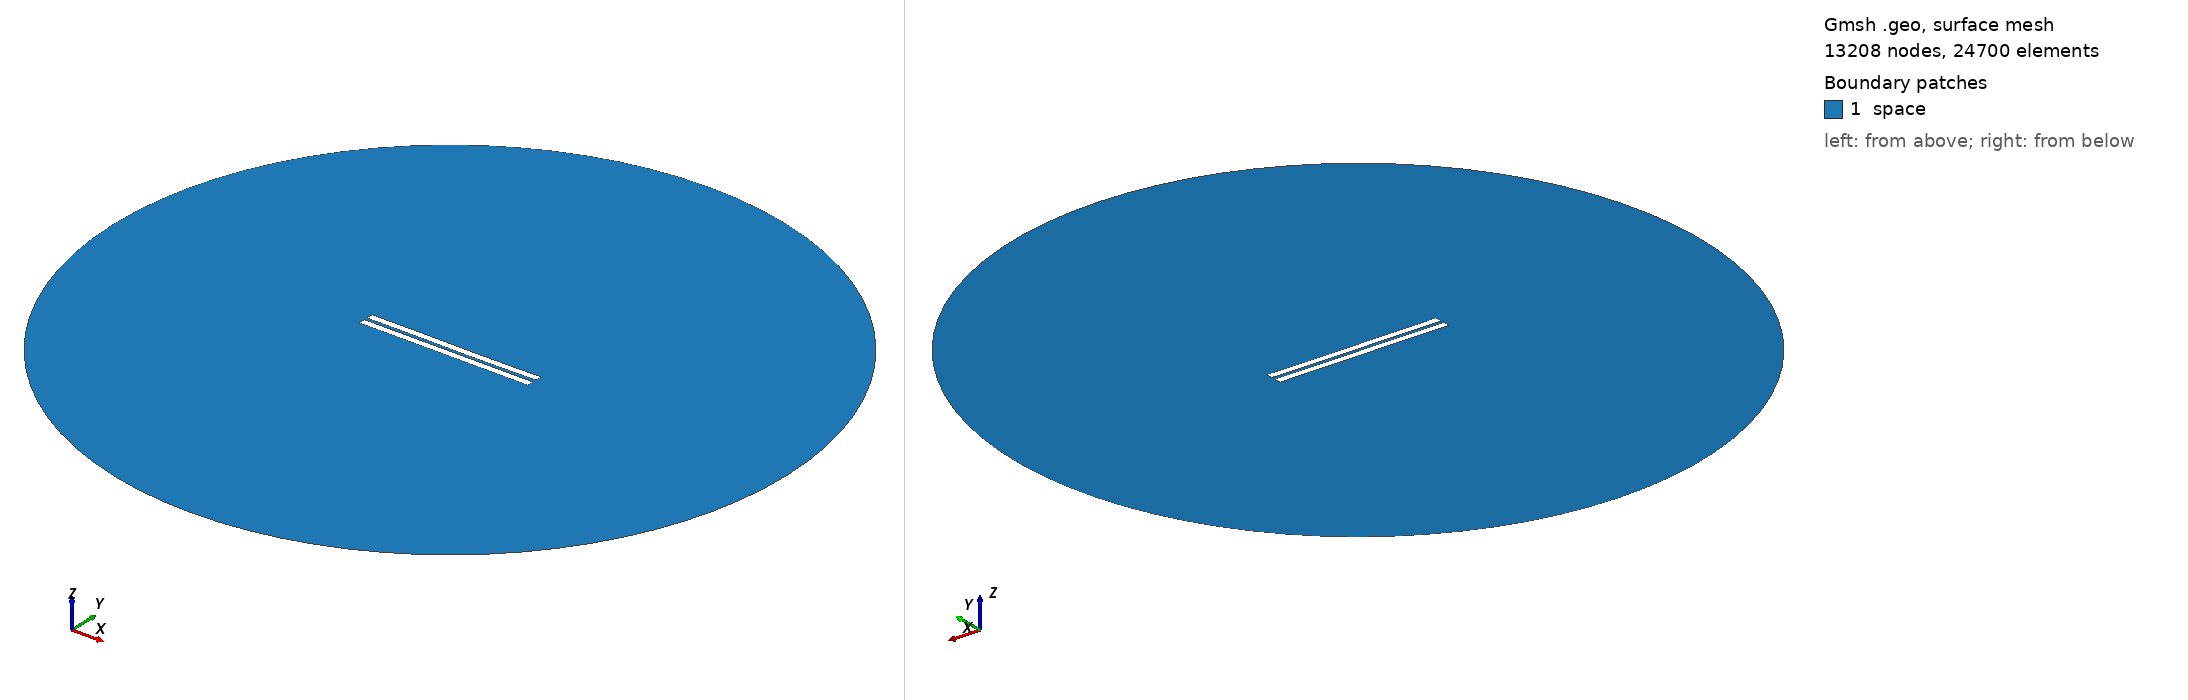

Gmsh geometry script, surface-meshed: 13208 nodes, 24700 surface elements. Boundary patches (legend numbers): 1 space. Left view from above one corner, right view from below the opposite corner. Legend entries are the model's physical surfaces. The drawing asked Gmsh for element sizes between 1% and 20% of the model's largest extent; the script's own settings can give other sizes.

=== 1543.geo (drawn) ===
//---------------------------------------
// Geometry kernel
//---------------------------------------

SetFactory("OpenCASCADE");



//---------------------------------------
// Parameters of the geometry
//---------------------------------------

// Overetch of the upper plate
overetch = 0.0;

// Distance between the plates
distance = 2.0;

// Discretization over the x axis (for the deformation)
nx = 50; 

// Length of the plate
L = 100 - overetch; 

// Number of modes
n = 4; 

// 1st mode coefficient
coeff(1) = 0.0;
beta(1) = 0.596864 * 3.1415926535 / L;

// 2nd mode coefficient
coeff(2) = -0.075;
beta(2) = 1.49418 * 3.1415926535 / L;

// 3rd mode coefficient
coeff(3) = 0.07499999999999998;
beta(3) = 2.50025 * 3.1415926535 / L;

// 4th mode coefficient
coeff(4) = 0.0;
beta(4) = 3.49999 * 3.1415926535 / L;



//---------------------------------------
// Upper plate (deformed rectangle)
//---------------------------------------

// Coordiantes of the upper plate
xmin = -50;
xmax = 50 - overetch;

// Height of the upper plate
yheight = 4 - 2 * overetch;

// Indexes of the points
UpperID[] = {};
LowerID[] = {};
LeftID[] = {};
RightID[] = {};

// Point index
p = 1;

// Horizontal edges
For i In {1:nx}
    x = xmin + (i-1)*(xmax - xmin)/(nx-1);

    y_bottom = distance / 2 + overetch;
    For j In {1:n}
        C = (Cosh(beta(j)*L) + Cos(beta(j)*L)) / (Sinh(beta(j)*L) + Sin(beta(j)*L));
        y_bottom  = y_bottom + coeff(j) * (Cosh(beta(j)*(x+50)) - Cos(beta(j)*(x+50)) - C * (Sinh(beta(j)*(x+50)) - Sin(beta(j)*(x+50))));
    EndFor

    y_top = y_bottom + yheight;

    Point(p) = {x, y_top, 0, 1.0};
    UpperID[i] = p;
    p = p + 1;

    Point(p) = {x, y_bottom, 0, 1.0};
    LowerID[i] = p;
    p = p + 1;
EndFor

// Create point lists
UpperPts[] = {}; LowerPts[] = {};
For i In {1:nx}
  UpperPts[] += {UpperID[i]};
  LowerPts[] += {LowerID[i]};
EndFor

// Build splines
Spline(1) = {UpperPts[]};
Spline(2) = {LowerPts[]};
Line(3) = {LowerPts[nx-1], UpperPts[nx-1]};
Line(4) = {LowerPts[0], UpperPts[0]};

// Build the plane surface
Curve Loop(1) = {2, 3, -1, -4};
Plane Surface(1) = {1};



//---------------------------------------
// Lower plate (rectangle)
//---------------------------------------

// Vertices
Point(1001) = {-50, -1, 0, 1.0};
Point(1002) = { 50, -1, 0, 1.0};
Point(1003) = { 50,  -5, 0, 1.0};
Point(1004) = {-50,  -5, 0, 1.0};

// Edges
Line(5) = {1001, 1002};
Line(6) = {1002, 1003};
Line(7) = {1003, 1004};
Line(8) = {1004, 1001};

// Plane surface
Line Loop(2) = {5, 6, 7, 8};
Plane Surface(2) = {2}; 



//---------------------------------------
// Outer (fictious) boundary
//---------------------------------------

// Points
Point(1005) = {0, 0, 0};       // Center
Point(1006) = {200, 0, 0};     // Start point
Point(1007) = {0, 200, 0};     // 90 degrees
Point(1008) = {-200, 0, 0};    // 180 degrees
Point(1009) = {0, -200, 0};    // 270 degrees

// Circle arcs (each needs start, center, end)
Circle(9) = {1006, 1005, 1007};
Circle(10) = {1007, 1005, 1008};
Circle(11) = {1008, 1005, 1009};
Circle(12) = {1009, 1005, 1006};

// Plane surface for the entire domain
Curve Loop(3) = {9, 10, 11, 12};
Surface(3) = {3};

// Subtract the plates from the whole domain to obtain the actual domain where we want to solve the equations
BooleanDifference{ Surface{3}; Delete; }{ Surface{1}; Surface{2}; Delete; }




//---------------------------------------
// Transfinite Lines/Curves
//---------------------------------------

// Set the number of points on the boundaries
r = 7;

// Plates
Transfinite Curve {1, 2} = 50*r Using Progression 1;
Transfinite Curve {3, 4} = 2*r Using Progression 1;
Transfinite Line {5, 7} = 50*r Using Progression 1;
Transfinite Line {6, 8} = 2*r Using Progression 1;

// Outer boundary
Transfinite Line {9, 10, 11, 12} = 20 Using Progression 1;



//---------------------------------------
// Physical groups
//---------------------------------------                

// Physical curves (boundaries)
Physical Line("force_segment", 10) = {2};
Physical Line("upper_plate", 11) = {1, 3, 4};
Physical Line("lower_plate", 12) = {5, 6, 7, 8};
Physical Line("boundary", 20) = {9, 10, 11, 12};

// Physical Surfaces
Physical Surface("space", 30) = {3};



//---------------------------------------
// 6. Generate the Mesh
//---------------------------------------

// 2D mesh generation
Mesh 2;
